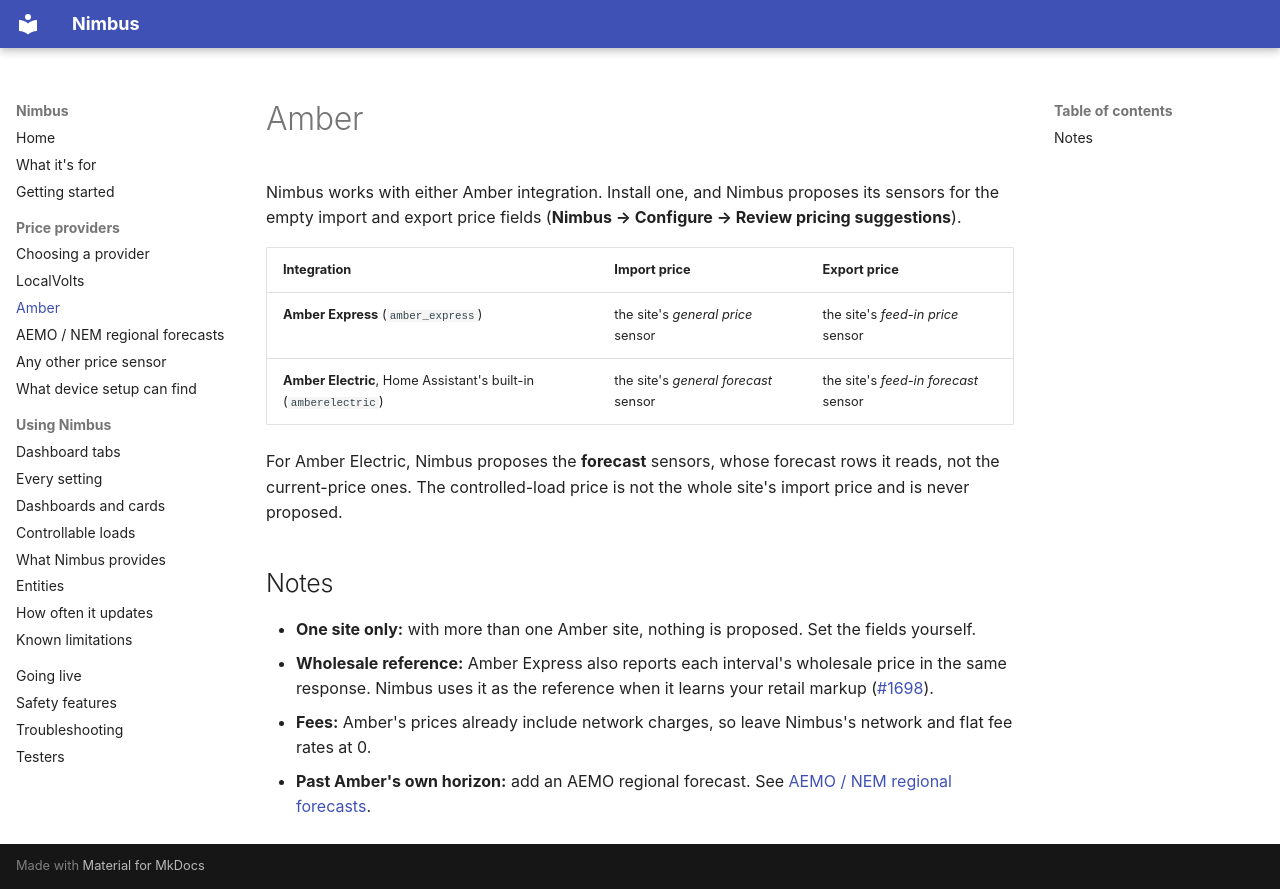

repository: code-imstillalive/nimbus · page: providers/amber/index.html · generator: mkdocs

# Amber

Nimbus works with either Amber integration. Install one, and Nimbus proposes
its sensors for the empty import and export price fields
(**Nimbus → Configure → Review pricing suggestions**).

| Integration | Import price | Export price |
|---|---|---|
| **Amber Express** (`amber_express`) | the site's *general price* sensor | the site's *feed-in price* sensor |
| **Amber Electric**, Home Assistant's built-in (`amberelectric`) | the site's *general forecast* sensor | the site's *feed-in forecast* sensor |

For Amber Electric, Nimbus proposes the **forecast** sensors, whose forecast
rows it reads, not the current-price ones. The controlled-load price is not the
whole site's import price and is never proposed.

## Notes

- **One site only:** with more than one Amber site, nothing is proposed. Set
  the fields yourself.
- **Wholesale reference:** Amber Express also reports each interval's wholesale
  price in the same response. Nimbus uses it as the reference when it learns
  your retail markup ([#1698](https://github.com/code-imstillalive/nimbus/issues/1698)).
- **Fees:** Amber's prices already include network charges, so leave Nimbus's
  network and flat fee rates at 0.
- **Past Amber's own horizon:** add an AEMO regional forecast. See
  [AEMO / NEM regional forecasts](aemo-nem.md).
